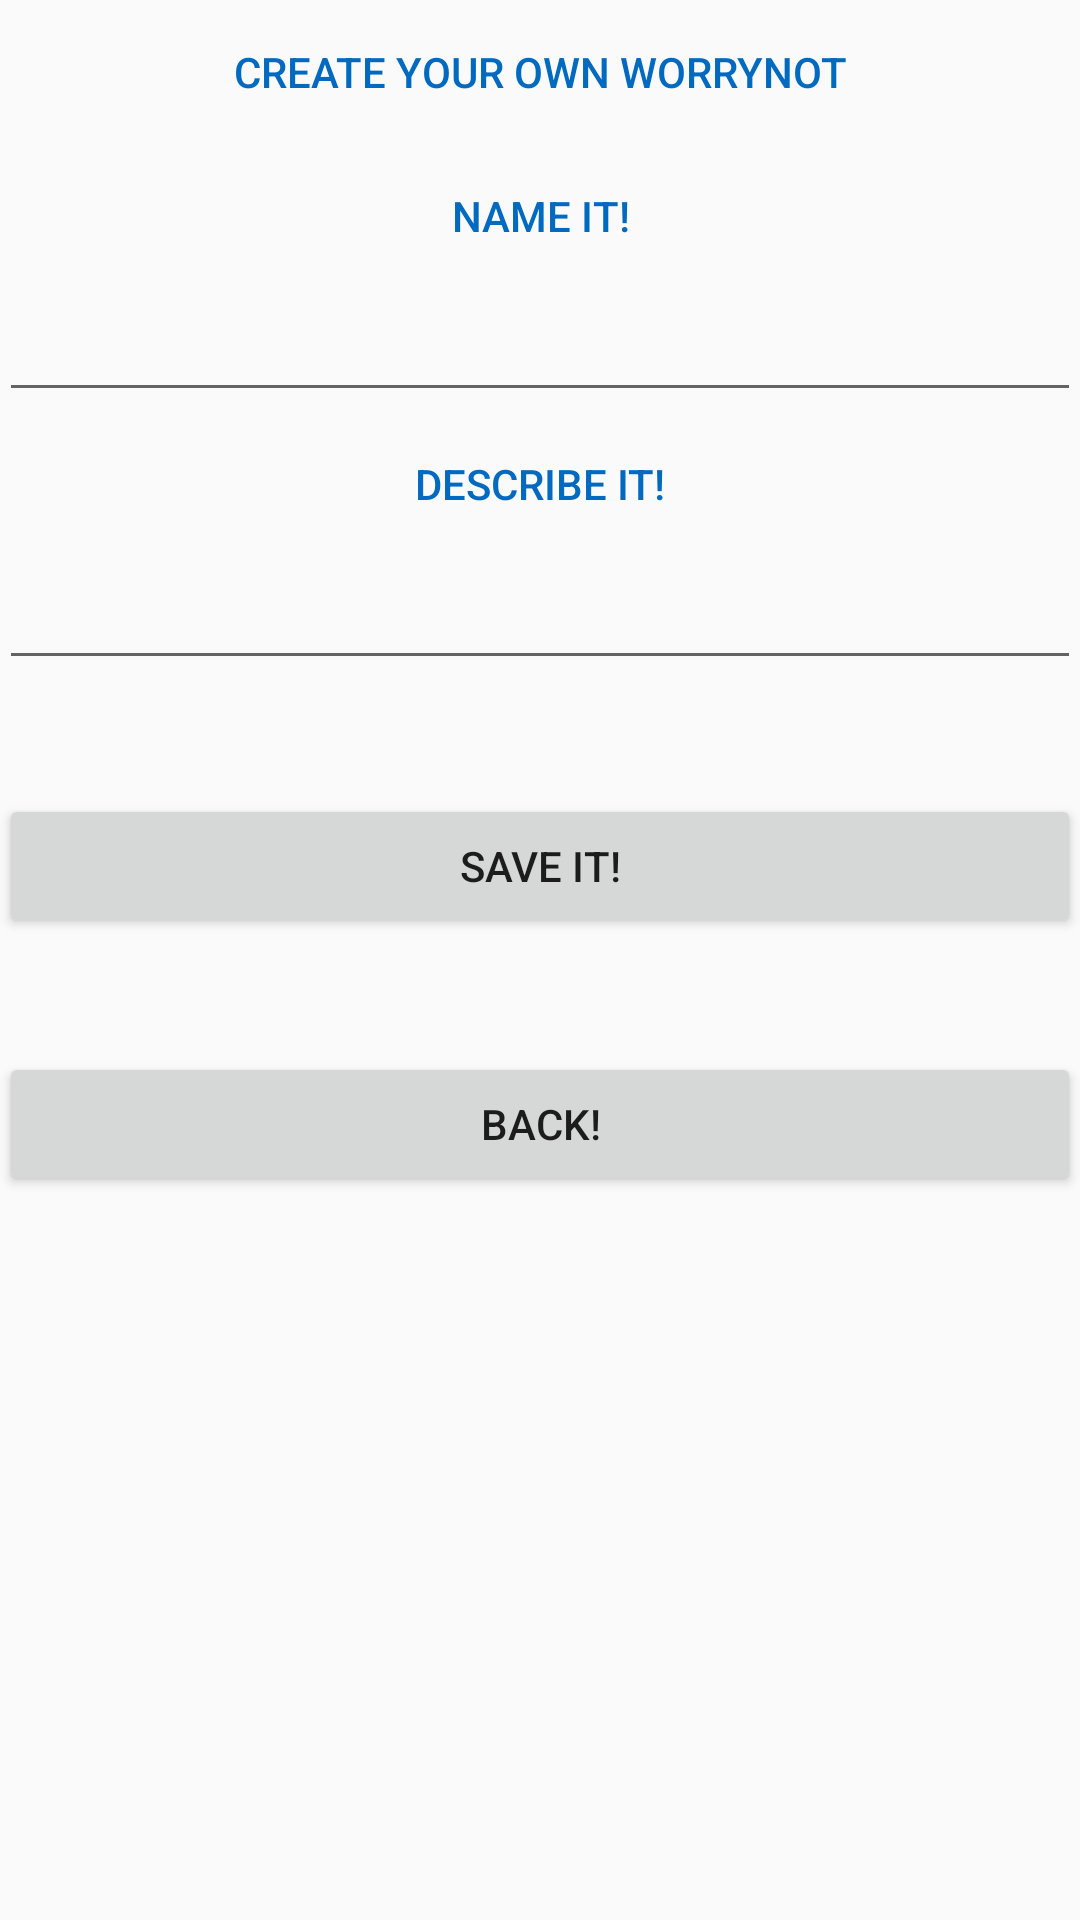

Produce the Android XML layout that renders to this screen, including the resource entries it uses.
<!-- AndroidManifest.xml: application theme AppTheme -->
<!-- res/layout/activity_create_method.xml -->
<?xml version="1.0" encoding="utf-8"?>
<RelativeLayout xmlns:android="http://schemas.android.com/apk/res/android"
    xmlns:tools="http://schemas.android.com/tools"
    android:id="@+id/activity_create_method"
    android:layout_width="match_parent"
    android:layout_height="match_parent"
    android:paddingBottom="@dimen/activity_vertical_margin"
    android:paddingLeft="@dimen/activity_horizontal_margin"
    android:paddingRight="@dimen/activity_horizontal_margin"
    android:paddingTop="@dimen/activity_vertical_margin"
    tools:context="licence.meme.worrynot.licence.meme.worrynot.method.CreateMethod">

    <TextView
        android:text="Create your own WorryNot"
        android:textColor="@color/colorPrimaryDark"
        style="@style/Base.Widget.AppCompat.Button.Borderless"
        android:textAlignment="center"
        android:layout_width="wrap_content"
        android:layout_height="wrap_content"
        android:id="@+id/title_createMethod_tv"
        android:layout_alignParentRight="true"
        android:layout_alignParentEnd="true"
        android:layout_alignParentLeft="true"
        android:layout_alignParentStart="true" />

    <TextView
        android:layout_below="@+id/title_createMethod_tv"
        android:text="Name it!"
        android:textColor="@color/colorPrimaryDark"
        style="@style/Base.Widget.AppCompat.Button.Borderless"
        android:textAlignment="center"
        android:layout_width="wrap_content"
        android:layout_height="wrap_content"
        android:id="@+id/name_createMethod_tv"
        android:layout_alignParentRight="true"
        android:layout_alignParentEnd="true"
        android:layout_alignParentLeft="true"
        android:layout_alignParentStart="true" />

    <EditText
        android:layout_width="wrap_content"
        android:layout_height="wrap_content"
        android:inputType="textPersonName"
        android:ems="10"
        android:layout_below="@+id/name_createMethod_tv"
        android:id="@+id/name_createMethod_et"
        android:layout_alignParentLeft="true"
        android:layout_alignParentStart="true"
        android:layout_alignParentRight="true"
        android:layout_alignParentEnd="true" />
    <TextView
        android:layout_below="@+id/name_createMethod_et"
        android:text="Describe it!"
        android:textColor="@color/colorPrimaryDark"
        style="@style/Base.Widget.AppCompat.Button.Borderless"
        android:textAlignment="center"
        android:layout_width="wrap_content"
        android:layout_height="wrap_content"
        android:id="@+id/description_createMethod_tv"
        android:layout_alignParentRight="true"
        android:layout_alignParentEnd="true"
        android:layout_alignParentLeft="true"
        android:layout_alignParentStart="true" />
    <EditText
        android:layout_width="wrap_content"
        android:layout_height="wrap_content"
        android:inputType="textPersonName"
        android:ems="10"
        android:layout_below="@+id/description_createMethod_tv"
        android:id="@+id/description_createMethod_et"
        android:layout_alignParentLeft="true"
        android:layout_alignParentStart="true"
        android:layout_alignParentRight="true"
        android:layout_alignParentEnd="true" />

    <Button
        android:text="Save it!"
        android:layout_width="wrap_content"
        android:layout_height="wrap_content"
        android:layout_below="@+id/description_createMethod_et"
        android:layout_marginTop="38dp"
        android:id="@+id/save_createMethod_btn"
        android:layout_alignParentLeft="true"
        android:layout_alignParentStart="true"
        android:layout_alignParentRight="true"
        android:layout_alignParentEnd="true" />
    <Button
        android:text="Back!"
        android:layout_width="wrap_content"
        android:layout_height="wrap_content"
        android:layout_below="@+id/save_createMethod_btn"
        android:layout_marginTop="38dp"
        android:id="@+id/back_createMethod_btn"
        android:layout_alignParentLeft="true"
        android:layout_alignParentStart="true"
        android:layout_alignParentRight="true"
        android:layout_alignParentEnd="true" />
</RelativeLayout>
<!-- resources referenced by this layout -->
<resources>
  <color name="colorPrimaryDark">#0069c0</color>
  <style name="AppTheme" parent="Theme.AppCompat.Light.NoActionBar">
          
          <item name="colorPrimary">@color/colorPrimary</item>
          <item name="colorPrimaryDark">@color/colorPrimaryDark</item>
          <item name="colorAccent">@color/colorAccent</item>
      </style>
  <color name="colorPrimary">#2196f3</color>
  <color name="colorAccent">#eceff1</color>
</resources>
